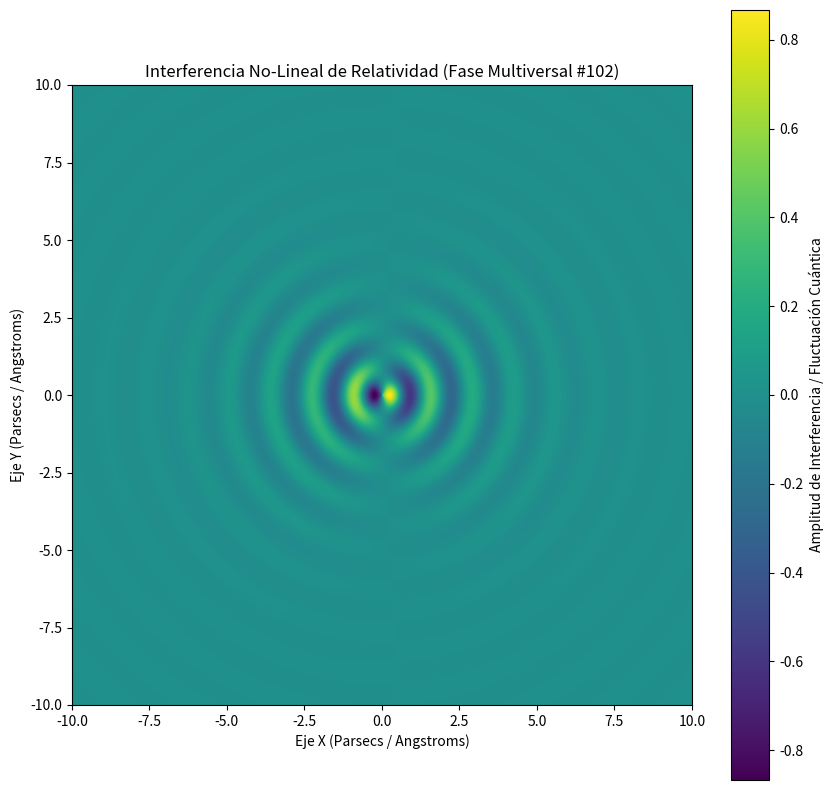

This figure's Python source:
%matplotlib inline
# Simulación Multiversal: Relatividad - Variante 102
import numpy as np
import matplotlib.pyplot as plt

# Parámetros Físicos No-Lineales
omega_1 = 4.683
omega_2 = 1.034
lambda_decay = 0.552
phase_shift = 0.319

x = np.linspace(-10, 10, 800)
y = np.linspace(-10, 10, 800)
X, Y = np.meshgrid(x, y)

# Dinámica de Fluidos / Campos Tensor-Escalares (Fase Multiversal)
R = np.sqrt(X**2 + Y**2) + 1e-5
Z = (np.sin(omega_1 * R + phase_shift) * np.cos(omega_2 * np.arctan2(Y, X))) * np.exp(-lambda_decay * R)

plt.figure(figsize=(10, 10))
plt.imshow(Z, cmap='viridis', extent=[-10, 10, -10, 10], origin='lower')
plt.colorbar(label='Amplitud de Interferencia / Fluctuación Cuántica')
plt.title(r'Interferencia No-Lineal de Relatividad (Fase Multiversal #102)')
plt.xlabel('Eje X (Parsecs / Angstroms)')
plt.ylabel('Eje Y (Parsecs / Angstroms)')
plt.show()
